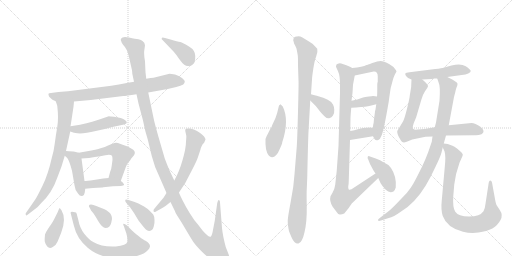
t = 0.00 s
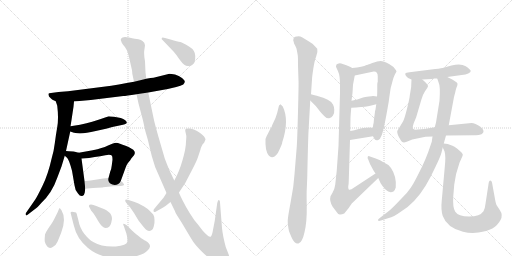
t = 3.75 s
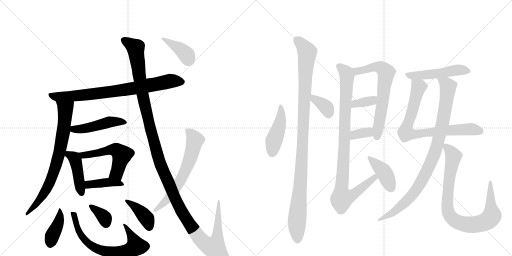
t = 7.49 s
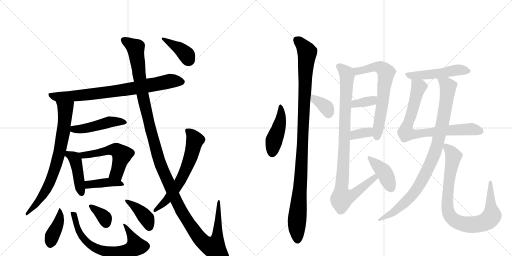
t = 11.24 s
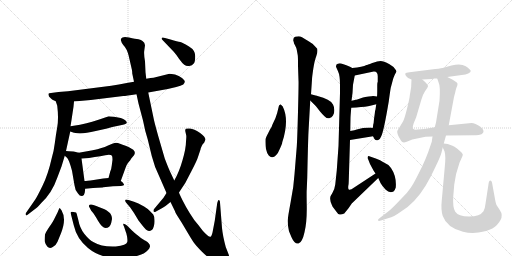
t = 14.98 s
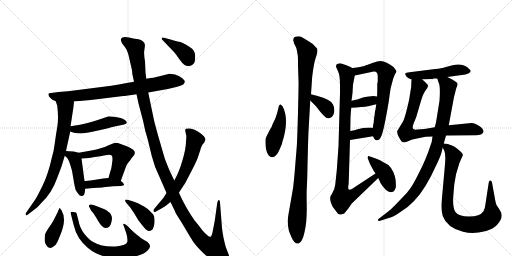
t = 18.73 s

The animated SVG that drew these frames (rendered in a browser with its animation timeline set to each time). Animation: 25 CSS @keyframes rules; one cycle of 18.73 s.

<svg version="1.1" viewBox="0 0 2048 1024" xmlns="http://www.w3.org/2000/svg">
  <g stroke="lightgray" stroke-dasharray="1,1" stroke-width="1" transform="scale(4, 4)">
    <line x1="0" y1="0" x2="256" y2="256"></line>
    <line x1="256" y1="0" x2="0" y2="256"></line>
    <line x1="128" y1="0" x2="128" y2="256"></line>
    <line x1="0" y1="128" x2="256" y2="128"></line>
    <line x1="256" y1="0" x2="512" y2="256"></line>
    <line x1="512" y1="0" x2="256" y2="256"></line>
    <line x1="384" y1="0" x2="384" y2="256"></line>
    <line x1="256" y1="128" x2="512" y2="128"></line>
  </g>
<g transform="scale(1, -1) translate(0, -850)">
   <style type="text/css">
    @keyframes keyframes0 {
      from {
       stroke: black;
       stroke-dashoffset: 788;
       stroke-width: 128;
       }
       72% {
       animation-timing-function: step-end;
       stroke: black;
       stroke-dashoffset: 0;
       stroke-width: 128;
       }
       to {
       stroke: black;
       stroke-width: 1024;
       }
       }
       #make-me-a-hanzi-animation-0 {
         animation: keyframes0 0.891276s both;
         animation-delay: 0.000000s;
         animation-timing-function: linear;
       }
    @keyframes keyframes1 {
      from {
       stroke: black;
       stroke-dashoffset: 756;
       stroke-width: 128;
       }
       71% {
       animation-timing-function: step-end;
       stroke: black;
       stroke-dashoffset: 0;
       stroke-width: 128;
       }
       to {
       stroke: black;
       stroke-width: 1024;
       }
       }
       #make-me-a-hanzi-animation-1 {
         animation: keyframes1 0.865234s both;
         animation-delay: 0.891276s;
         animation-timing-function: linear;
       }
    @keyframes keyframes2 {
      from {
       stroke: black;
       stroke-dashoffset: 470;
       stroke-width: 128;
       }
       60% {
       animation-timing-function: step-end;
       stroke: black;
       stroke-dashoffset: 0;
       stroke-width: 128;
       }
       to {
       stroke: black;
       stroke-width: 1024;
       }
       }
       #make-me-a-hanzi-animation-2 {
         animation: keyframes2 0.632487s both;
         animation-delay: 1.756510s;
         animation-timing-function: linear;
       }
    @keyframes keyframes3 {
      from {
       stroke: black;
       stroke-dashoffset: 433;
       stroke-width: 128;
       }
       58% {
       animation-timing-function: step-end;
       stroke: black;
       stroke-dashoffset: 0;
       stroke-width: 128;
       }
       to {
       stroke: black;
       stroke-width: 1024;
       }
       }
       #make-me-a-hanzi-animation-3 {
         animation: keyframes3 0.602376s both;
         animation-delay: 2.388997s;
         animation-timing-function: linear;
       }
    @keyframes keyframes4 {
      from {
       stroke: black;
       stroke-dashoffset: 537;
       stroke-width: 128;
       }
       64% {
       animation-timing-function: step-end;
       stroke: black;
       stroke-dashoffset: 0;
       stroke-width: 128;
       }
       to {
       stroke: black;
       stroke-width: 1024;
       }
       }
       #make-me-a-hanzi-animation-4 {
         animation: keyframes4 0.687012s both;
         animation-delay: 2.991374s;
         animation-timing-function: linear;
       }
    @keyframes keyframes5 {
      from {
       stroke: black;
       stroke-dashoffset: 406;
       stroke-width: 128;
       }
       57% {
       animation-timing-function: step-end;
       stroke: black;
       stroke-dashoffset: 0;
       stroke-width: 128;
       }
       to {
       stroke: black;
       stroke-width: 1024;
       }
       }
       #make-me-a-hanzi-animation-5 {
         animation: keyframes5 0.580404s both;
         animation-delay: 3.678385s;
         animation-timing-function: linear;
       }
    @keyframes keyframes6 {
      from {
       stroke: black;
       stroke-dashoffset: 402;
       stroke-width: 128;
       }
       57% {
       animation-timing-function: step-end;
       stroke: black;
       stroke-dashoffset: 0;
       stroke-width: 128;
       }
       to {
       stroke: black;
       stroke-width: 1024;
       }
       }
       #make-me-a-hanzi-animation-6 {
         animation: keyframes6 0.577148s both;
         animation-delay: 4.258789s;
         animation-timing-function: linear;
       }
    @keyframes keyframes7 {
      from {
       stroke: black;
       stroke-dashoffset: 689;
       stroke-width: 128;
       }
       69% {
       animation-timing-function: step-end;
       stroke: black;
       stroke-dashoffset: 0;
       stroke-width: 128;
       }
       to {
       stroke: black;
       stroke-width: 1024;
       }
       }
       #make-me-a-hanzi-animation-7 {
         animation: keyframes7 0.810710s both;
         animation-delay: 4.835938s;
         animation-timing-function: linear;
       }
    @keyframes keyframes8 {
      from {
       stroke: black;
       stroke-dashoffset: 352;
       stroke-width: 128;
       }
       53% {
       animation-timing-function: step-end;
       stroke: black;
       stroke-dashoffset: 0;
       stroke-width: 128;
       }
       to {
       stroke: black;
       stroke-width: 1024;
       }
       }
       #make-me-a-hanzi-animation-8 {
         animation: keyframes8 0.536458s both;
         animation-delay: 5.646647s;
         animation-timing-function: linear;
       }
    @keyframes keyframes9 {
      from {
       stroke: black;
       stroke-dashoffset: 396;
       stroke-width: 128;
       }
       56% {
       animation-timing-function: step-end;
       stroke: black;
       stroke-dashoffset: 0;
       stroke-width: 128;
       }
       to {
       stroke: black;
       stroke-width: 1024;
       }
       }
       #make-me-a-hanzi-animation-9 {
         animation: keyframes9 0.572266s both;
         animation-delay: 6.183105s;
         animation-timing-function: linear;
       }
    @keyframes keyframes10 {
      from {
       stroke: black;
       stroke-dashoffset: 1384;
       stroke-width: 128;
       }
       82% {
       animation-timing-function: step-end;
       stroke: black;
       stroke-dashoffset: 0;
       stroke-width: 128;
       }
       to {
       stroke: black;
       stroke-width: 1024;
       }
       }
       #make-me-a-hanzi-animation-10 {
         animation: keyframes10 1.376302s both;
         animation-delay: 6.755371s;
         animation-timing-function: linear;
       }
    @keyframes keyframes11 {
      from {
       stroke: black;
       stroke-dashoffset: 638;
       stroke-width: 128;
       }
       67% {
       animation-timing-function: step-end;
       stroke: black;
       stroke-dashoffset: 0;
       stroke-width: 128;
       }
       to {
       stroke: black;
       stroke-width: 1024;
       }
       }
       #make-me-a-hanzi-animation-11 {
         animation: keyframes11 0.769206s both;
         animation-delay: 8.131673s;
         animation-timing-function: linear;
       }
    @keyframes keyframes12 {
      from {
       stroke: black;
       stroke-dashoffset: 392;
       stroke-width: 128;
       }
       56% {
       animation-timing-function: step-end;
       stroke: black;
       stroke-dashoffset: 0;
       stroke-width: 128;
       }
       to {
       stroke: black;
       stroke-width: 1024;
       }
       }
       #make-me-a-hanzi-animation-12 {
         animation: keyframes12 0.569010s both;
         animation-delay: 8.900879s;
         animation-timing-function: linear;
       }
    @keyframes keyframes13 {
      from {
       stroke: black;
       stroke-dashoffset: 449;
       stroke-width: 128;
       }
       59% {
       animation-timing-function: step-end;
       stroke: black;
       stroke-dashoffset: 0;
       stroke-width: 128;
       }
       to {
       stroke: black;
       stroke-width: 1024;
       }
       }
       #make-me-a-hanzi-animation-13 {
         animation: keyframes13 0.615397s both;
         animation-delay: 9.469889s;
         animation-timing-function: linear;
       }
    @keyframes keyframes14 {
      from {
       stroke: black;
       stroke-dashoffset: 1074;
       stroke-width: 128;
       }
       78% {
       animation-timing-function: step-end;
       stroke: black;
       stroke-dashoffset: 0;
       stroke-width: 128;
       }
       to {
       stroke: black;
       stroke-width: 1024;
       }
       }
       #make-me-a-hanzi-animation-14 {
         animation: keyframes14 1.124023s both;
         animation-delay: 10.085286s;
         animation-timing-function: linear;
       }
    @keyframes keyframes15 {
      from {
       stroke: black;
       stroke-dashoffset: 354;
       stroke-width: 128;
       }
       54% {
       animation-timing-function: step-end;
       stroke: black;
       stroke-dashoffset: 0;
       stroke-width: 128;
       }
       to {
       stroke: black;
       stroke-width: 1024;
       }
       }
       #make-me-a-hanzi-animation-15 {
         animation: keyframes15 0.538086s both;
         animation-delay: 11.209310s;
         animation-timing-function: linear;
       }
    @keyframes keyframes16 {
      from {
       stroke: black;
       stroke-dashoffset: 653;
       stroke-width: 128;
       }
       68% {
       animation-timing-function: step-end;
       stroke: black;
       stroke-dashoffset: 0;
       stroke-width: 128;
       }
       to {
       stroke: black;
       stroke-width: 1024;
       }
       }
       #make-me-a-hanzi-animation-16 {
         animation: keyframes16 0.781413s both;
         animation-delay: 11.747396s;
         animation-timing-function: linear;
       }
    @keyframes keyframes17 {
      from {
       stroke: black;
       stroke-dashoffset: 352;
       stroke-width: 128;
       }
       53% {
       animation-timing-function: step-end;
       stroke: black;
       stroke-dashoffset: 0;
       stroke-width: 128;
       }
       to {
       stroke: black;
       stroke-width: 1024;
       }
       }
       #make-me-a-hanzi-animation-17 {
         animation: keyframes17 0.536458s both;
         animation-delay: 12.528809s;
         animation-timing-function: linear;
       }
    @keyframes keyframes18 {
      from {
       stroke: black;
       stroke-dashoffset: 346;
       stroke-width: 128;
       }
       53% {
       animation-timing-function: step-end;
       stroke: black;
       stroke-dashoffset: 0;
       stroke-width: 128;
       }
       to {
       stroke: black;
       stroke-width: 1024;
       }
       }
       #make-me-a-hanzi-animation-18 {
         animation: keyframes18 0.531576s both;
         animation-delay: 13.065267s;
         animation-timing-function: linear;
       }
    @keyframes keyframes19 {
      from {
       stroke: black;
       stroke-dashoffset: 962;
       stroke-width: 128;
       }
       76% {
       animation-timing-function: step-end;
       stroke: black;
       stroke-dashoffset: 0;
       stroke-width: 128;
       }
       to {
       stroke: black;
       stroke-width: 1024;
       }
       }
       #make-me-a-hanzi-animation-19 {
         animation: keyframes19 1.032878s both;
         animation-delay: 13.596842s;
         animation-timing-function: linear;
       }
    @keyframes keyframes20 {
      from {
       stroke: black;
       stroke-dashoffset: 409;
       stroke-width: 128;
       }
       57% {
       animation-timing-function: step-end;
       stroke: black;
       stroke-dashoffset: 0;
       stroke-width: 128;
       }
       to {
       stroke: black;
       stroke-width: 1024;
       }
       }
       #make-me-a-hanzi-animation-20 {
         animation: keyframes20 0.582845s both;
         animation-delay: 14.629720s;
         animation-timing-function: linear;
       }
    @keyframes keyframes21 {
      from {
       stroke: black;
       stroke-dashoffset: 506;
       stroke-width: 128;
       }
       62% {
       animation-timing-function: step-end;
       stroke: black;
       stroke-dashoffset: 0;
       stroke-width: 128;
       }
       to {
       stroke: black;
       stroke-width: 1024;
       }
       }
       #make-me-a-hanzi-animation-21 {
         animation: keyframes21 0.661784s both;
         animation-delay: 15.212565s;
         animation-timing-function: linear;
       }
    @keyframes keyframes22 {
      from {
       stroke: black;
       stroke-dashoffset: 774;
       stroke-width: 128;
       }
       72% {
       animation-timing-function: step-end;
       stroke: black;
       stroke-dashoffset: 0;
       stroke-width: 128;
       }
       to {
       stroke: black;
       stroke-width: 1024;
       }
       }
       #make-me-a-hanzi-animation-22 {
         animation: keyframes22 0.879883s both;
         animation-delay: 15.874349s;
         animation-timing-function: linear;
       }
    @keyframes keyframes23 {
      from {
       stroke: black;
       stroke-dashoffset: 930;
       stroke-width: 128;
       }
       75% {
       animation-timing-function: step-end;
       stroke: black;
       stroke-dashoffset: 0;
       stroke-width: 128;
       }
       to {
       stroke: black;
       stroke-width: 1024;
       }
       }
       #make-me-a-hanzi-animation-23 {
         animation: keyframes23 1.006836s both;
         animation-delay: 16.754232s;
         animation-timing-function: linear;
       }
    @keyframes keyframes24 {
      from {
       stroke: black;
       stroke-dashoffset: 880;
       stroke-width: 128;
       }
       74% {
       animation-timing-function: step-end;
       stroke: black;
       stroke-dashoffset: 0;
       stroke-width: 128;
       }
       to {
       stroke: black;
       stroke-width: 1024;
       }
       }
       #make-me-a-hanzi-animation-24 {
         animation: keyframes24 0.966146s both;
         animation-delay: 17.761068s;
         animation-timing-function: linear;
       }
</style>
<path d="M 296 444 L 363 450 L 493 466 Q 503 466 546 473 L 593 480 L 671 494 L 705 502 Q 724 507 733 512 Q 739 518 739 523 Q 740 528 728 538 Q 716 548 700 552 Q 684 555 678 555 L 614 539 Q 605 539 585 535 L 536 523 L 507 518 Q 475 511 445 507 L 272 485 L 234 482 L 204 478 Q 195 478 194 475 Q 193 472 196 464 L 204 456 Q 209 451 212 450 L 223 445 L 296 444 Z" fill="lightgray"></path> 
<path d="M 294 423 L 296 444 C 299 474 214 473 223 445 L 229 427 Q 235 376 229 342 Q 223 308 219 276 Q 215 243 207 218 Q 192 151 170 107 Q 148 62 141 52 L 105 0 Q 101 -4 103 -9 Q 105 -15 113 -7 L 139 13 Q 149 19 165 38 Q 208 78 229 139 L 246 184 L 259 227 L 264 246 L 281 324 L 282 345 L 286 370 L 294 423 Z" fill="lightgray"></path> 
<path d="M 281 324 L 296 319 L 309 317 Q 334 314 383 326 Q 432 337 449 342 L 492 351 Q 517 356 501 369 Q 494 374 483 378 L 456 383 Q 440 385 435 385 L 403 374 Q 376 364 320 351 L 282 345 C 252 340 253 333 281 324 Z" fill="lightgray"></path> 
<path d="M 259 227 L 269 218 Q 277 209 288 167 L 298 109 Q 300 88 312 76 Q 320 64 329 66 Q 338 69 339 80 L 341 95 L 338 126 L 326 216 C 323 237 323 237 315 239 L 299 243 Q 290 245 264 246 C 237 247 237 247 259 227 Z" fill="lightgray"></path> 
<path d="M 483 126 L 499 170 Q 507 194 514 201 Q 521 208 525 216 L 536 229 Q 544 242 533 251 Q 517 262 505 266 Q 494 269 480 275 Q 467 281 458 278 Q 449 275 430 267 Q 411 258 371 249 L 315 239 C 285 234 296 214 326 216 L 356 218 L 379 222 Q 402 224 421 229 Q 441 234 448 227 Q 450 221 450 211 L 447 188 Q 446 176 441 164 L 434 138 C 426 109 473 98 483 126 Z" fill="lightgray"></path> 
<path d="M 341 95 L 372 98 Q 412 100 413 101 L 452 105 L 484 106 Q 495 108 496 110 Q 497 112 493 117 Q 490 122 483 126 C 461 141 461 141 434 138 L 413 136 L 375 130 Q 346 126 338 126 C 308 125 311 92 341 95 Z" fill="lightgray"></path> 
<path d="M 246 9 L 239 18 Q 237 18 231 2 L 216 -28 Q 212 -37 197 -58 Q 183 -79 180 -88 Q 178 -107 179 -116 Q 181 -126 189 -136 Q 198 -146 211 -138 Q 225 -130 230 -117 L 244 -83 Q 267 -26 246 9 Z" fill="lightgray"></path> 
<path d="M 299 1 Q 297 2 294 2 Q 280 5 283 -4 L 295 -51 Q 307 -105 352 -142 Q 397 -179 459 -182 Q 497 -184 519 -180 Q 575 -171 592 -150 Q 598 -144 600 -136 Q 601 -124 582 -113 Q 575 -111 554 -94 Q 534 -78 529 -73 L 508 -52 Q 498 -44 494 -45 Q 491 -47 496 -56 L 503 -77 Q 505 -79 508 -95 Q 511 -111 509 -118 Q 507 -131 463 -136 Q 408 -139 373 -118 Q 356 -109 337 -85 Q 319 -62 313 -29 L 308 -10 Q 308 -6 306 -4 Q 307 1 299 1 Z" fill="lightgray"></path> 
<path d="M 445 -41 L 448 -26 Q 448 -9 436 1 Q 424 11 418 13 L 395 22 Q 360 39 356 28 Q 355 24 357 22 L 365 7 L 371 0 Q 376 -5 392 -33 Q 409 -62 422 -62 Q 440 -62 445 -41 Z" fill="lightgray"></path> 
<path d="M 536 43 L 514 50 Q 502 54 501 50 Q 500 45 504 40 L 521 20 L 536 -2 L 554 -32 L 572 -55 Q 585 -71 592 -73 Q 600 -75 607 -70 Q 612 -68 615 -56 Q 619 -44 618 -30 Q 618 -16 613 -8 Q 587 21 565 30 Q 557 35 536 43 Z" fill="lightgray"></path> 
<path d="M 546 473 L 554 436 L 572 368 Q 580 326 591 292 L 607 226 Q 619 178 639 140 L 666 78 L 682 42 L 700 5 Q 700 2 713 -19 Q 727 -40 746 -73 Q 766 -107 775 -120 Q 784 -133 807 -156 Q 831 -180 854 -194 Q 877 -208 892 -209 Q 907 -210 911 -206 Q 923 -194 915 -169 L 903 -138 Q 891 -93 888 -62 L 880 40 Q 880 47 877 49 Q 874 51 872 47 L 869 38 L 859 -33 L 850 -80 Q 846 -96 842 -97 Q 833 -98 811 -73 Q 789 -44 781 -35 Q 774 -26 758 -1 Q 743 23 730 49 Q 717 75 716 80 L 697 128 L 681 162 Q 673 179 659 216 L 634 302 Q 618 359 615 374 L 593 480 L 585 535 L 582 561 L 580 605 Q 575 633 577 647 L 580 669 L 577 679 L 570 686 Q 565 691 554 693 Q 543 694 516 700 Q 490 706 484 695 Q 482 689 485 685 Q 485 681 493 670 Q 508 655 515 626 L 528 569 Q 529 562 529 556 L 536 523 L 546 473 Z" fill="lightgray"></path> 
<path d="M 666 78 L 654 59 L 618 16 Q 613 11 614 5 Q 616 -1 624 4 L 642 14 Q 650 18 662 26 L 682 42 L 716 80 L 741 118 L 766 166 Q 788 208 792 222 L 801 249 Q 802 250 802 253 Q 802 256 810 272 L 817 280 Q 821 290 822 291 Q 822 303 799 319 Q 776 334 760 336 Q 745 337 743 335 Q 740 330 741 326 L 745 308 Q 746 306 744 284 Q 744 257 730 209 Q 716 160 697 128 L 666 78 Z" fill="lightgray"></path> 
<path d="M 651 689 L 695 643 Q 704 633 716 615 Q 729 597 737 591 Q 746 584 757 586 Q 769 588 775 596 Q 781 603 781 626 Q 781 649 756 664 Q 731 679 721 682 Q 711 684 682 692 L 660 698 Q 649 703 647 698 Q 645 693 651 689 Z" fill="lightgray"></path> 
<path d="M 1131 424 L 1122 433 L 1116 428 Q 1109 396 1102 378 L 1089 350 Q 1088 343 1080 332 L 1072 316 Q 1066 306 1062 294 Q 1061 272 1064 254 Q 1068 235 1075 228 Q 1082 220 1089 221 Q 1097 222 1104 229 Q 1112 236 1120 256 Q 1129 275 1129 281 Q 1158 369 1131 424 Z" fill="lightgray"></path> 
<path d="M 1173 688 L 1175 682 Q 1175 677 1180 669 Q 1185 660 1187 651 L 1191 629 Q 1192 624 1192 587 L 1194 528 Q 1195 519 1192 404 Q 1189 289 1187 263 L 1178 153 Q 1175 103 1163 44 Q 1152 -15 1151 -30 Q 1150 -45 1156 -75 L 1166 -99 Q 1179 -128 1194 -124 Q 1209 -120 1218 -79 Q 1228 -38 1227 25 Q 1226 88 1227 92 L 1229 140 Q 1232 283 1234 323 L 1241 448 L 1244 473 L 1248 532 Q 1248 540 1253 574 Q 1258 607 1265 625 Q 1272 643 1269 655 Q 1255 675 1236 684 L 1208 701 Q 1199 706 1188 704 Q 1173 705 1173 688 Z" fill="lightgray"></path> 
<path d="M 1241 448 L 1263 426 L 1281 403 Q 1290 392 1299 384 Q 1308 375 1317 377 Q 1327 379 1332 388 Q 1338 397 1337 411 Q 1336 425 1332 432 Q 1321 454 1270 466 Q 1268 467 1244 473 C 1215 480 1220 469 1241 448 Z" fill="lightgray"></path> 
<path d="M 1586 564 L 1584 569 L 1574 582 L 1558 593 Q 1534 606 1522 606 Q 1511 606 1489 598 Q 1468 590 1466 590 Q 1451 582 1409 578 C 1379 575 1390 542 1419 548 L 1495 564 Q 1511 565 1511 545 L 1511 523 Q 1509 519 1509 510 L 1509 494 Q 1509 471 1508 464 L 1505 433 L 1502 412 Q 1500 408 1499 395 L 1496 374 Q 1495 357 1493 352 L 1491 338 L 1492 305 L 1498 294 Q 1503 286 1513 290 Q 1520 292 1524 303 Q 1534 319 1555 444 Q 1561 489 1563 499 L 1570 525 Q 1574 541 1579 551 L 1586 564 Z" fill="lightgray"></path> 
<path d="M 1405 419 L 1425 420 Q 1466 423 1481 427 L 1505 433 C 1534 440 1538 460 1508 464 L 1493 466 Q 1493 467 1475 464 L 1461 462 Q 1456 462 1452 460 L 1429 452 L 1406 447 C 1377 441 1375 418 1405 419 Z" fill="lightgray"></path> 
<path d="M 1400 290 L 1492 305 C 1522 310 1520 331 1491 338 L 1483 340 Q 1460 340 1452 338 L 1427 332 Q 1421 329 1401 326 C 1371 321 1370 285 1400 290 Z" fill="lightgray"></path> 
<path d="M 1409 578 L 1400 583 Q 1368 597 1359 597 Q 1350 596 1346 592 Q 1344 586 1344 583 L 1352 565 Q 1360 549 1360 511 L 1360 478 L 1354 266 L 1347 168 L 1341 112 Q 1339 95 1330 79 L 1322 65 Q 1317 47 1330 24 L 1345 4 Q 1352 -8 1359 -8 Q 1366 -9 1377 -4 L 1394 17 L 1407 36 L 1513 138 C 1535 159 1527 172 1502 156 L 1406 93 Q 1399 90 1395 92 Q 1392 94 1393 105 Q 1395 115 1395 126 L 1400 290 L 1401 326 L 1402 377 Q 1402 384 1405 419 L 1406 447 L 1410 478 L 1412 511 L 1419 548 C 1423 571 1423 571 1409 578 Z" fill="lightgray"></path> 
<path d="M 1513 138 L 1522 118 Q 1529 105 1543 91 Q 1558 76 1574 84 Q 1580 89 1583 100 Q 1587 144 1564 178 Q 1552 194 1532 202 Q 1523 209 1503 216 L 1480 224 Q 1473 228 1471 223 Q 1469 217 1473 212 L 1480 194 L 1494 168 L 1502 156 L 1513 138 Z" fill="lightgray"></path> 
<path d="M 1789 542 L 1847 550 Q 1863 551 1873 556 Q 1883 561 1883 566 Q 1883 571 1863 585 Q 1843 598 1806 588 L 1770 578 Q 1760 576 1725 572 L 1638 561 Q 1623 560 1621 556 Q 1620 551 1626 544 Q 1633 537 1637 536 L 1646 532 L 1689 532 L 1729 534 L 1735 536 L 1749 536 L 1789 542 Z" fill="lightgray"></path> 
<path d="M 1886 358 L 1795 349 L 1739 341 L 1698 334 L 1669 332 Q 1658 330 1654 334 Q 1645 337 1661 372 L 1665 382 L 1685 450 Q 1690 470 1700 485 Q 1711 499 1712 505 Q 1713 511 1704 518 Q 1701 522 1689 532 C 1667 552 1647 562 1646 532 L 1645 512 Q 1645 503 1644 498 L 1639 467 Q 1638 455 1628 415 Q 1618 375 1612 364 L 1589 326 Q 1587 314 1603 289 Q 1608 282 1612 281 Q 1616 279 1627 283 L 1649 292 L 1702 303 L 1730 304 L 1784 308 L 1900 309 Q 1912 308 1926 313 Q 1944 324 1923 342 Q 1900 358 1886 358 Z" fill="lightgray"></path> 
<path d="M 1795 349 L 1816 462 L 1821 481 Q 1822 488 1826 500 Q 1831 511 1830 515 Q 1830 519 1823 523 L 1809 532 L 1789 542 C 1762 555 1739 564 1749 536 L 1755 518 Q 1762 506 1758 447 L 1744 360 L 1739 341 L 1730 304 L 1727 283 L 1713 242 Q 1703 215 1690 187 Q 1663 132 1653 115 Q 1643 97 1627 78 L 1582 31 Q 1553 2 1545 -2 L 1519 -22 Q 1511 -27 1512 -31 Q 1513 -36 1524 -32 L 1555 -22 Q 1574 -18 1603 3 Q 1659 36 1703 108 Q 1725 145 1743 185 Q 1762 224 1766 240 L 1771 260 L 1775 276 L 1784 308 L 1795 349 Z" fill="lightgray"></path> 
<path d="M 1771 260 L 1778 245 Q 1784 226 1779 181 L 1767 48 Q 1763 11 1771 -14 Q 1788 -61 1852 -77 Q 1884 -85 1914 -80 Q 1981 -72 2002 -30 Q 2013 -10 1999 10 L 1986 30 Q 1982 40 1978 65 L 1968 120 Q 1966 128 1961 128 Q 1957 128 1955 120 L 1942 35 Q 1940 15 1934 5 Q 1920 -16 1876 -16 Q 1833 -16 1821 3 Q 1810 21 1813 64 L 1817 112 Q 1822 155 1838 199 L 1850 226 Q 1854 231 1847 239 Q 1840 246 1828 256 Q 1817 265 1810 267 L 1791 274 L 1775 276 C 1763 278 1763 278 1771 260 Z" fill="lightgray"></path> 
      <clipPath id="make-me-a-hanzi-clip-0">
      <path d="M 296 444 L 363 450 L 493 466 Q 503 466 546 473 L 593 480 L 671 494 L 705 502 Q 724 507 733 512 Q 739 518 739 523 Q 740 528 728 538 Q 716 548 700 552 Q 684 555 678 555 L 614 539 Q 605 539 585 535 L 536 523 L 507 518 Q 475 511 445 507 L 272 485 L 234 482 L 204 478 Q 195 478 194 475 Q 193 472 196 464 L 204 456 Q 209 451 212 450 L 223 445 L 296 444 Z" fill="lightgray"></path>
      </clipPath>
      <path clip-path="url(#make-me-a-hanzi-clip-0)" d="M 201 471 L 225 463 L 341 470 L 515 493 L 679 526 L 727 522 " fill="none" id="make-me-a-hanzi-animation-0" stroke-dasharray="660 1320" stroke-linecap="round"></path>

      <clipPath id="make-me-a-hanzi-clip-1">
      <path d="M 294 423 L 296 444 C 299 474 214 473 223 445 L 229 427 Q 235 376 229 342 Q 223 308 219 276 Q 215 243 207 218 Q 192 151 170 107 Q 148 62 141 52 L 105 0 Q 101 -4 103 -9 Q 105 -15 113 -7 L 139 13 Q 149 19 165 38 Q 208 78 229 139 L 246 184 L 259 227 L 264 246 L 281 324 L 282 345 L 286 370 L 294 423 Z" fill="lightgray"></path>
      </clipPath>
      <path clip-path="url(#make-me-a-hanzi-clip-1)" d="M 230 442 L 261 414 L 256 341 L 235 227 L 190 100 L 151 41 L 107 -5 " fill="none" id="make-me-a-hanzi-animation-1" stroke-dasharray="628 1256" stroke-linecap="round"></path>

      <clipPath id="make-me-a-hanzi-clip-2">
      <path d="M 281 324 L 296 319 L 309 317 Q 334 314 383 326 Q 432 337 449 342 L 492 351 Q 517 356 501 369 Q 494 374 483 378 L 456 383 Q 440 385 435 385 L 403 374 Q 376 364 320 351 L 282 345 C 252 340 253 333 281 324 Z" fill="lightgray"></path>
      </clipPath>
      <path clip-path="url(#make-me-a-hanzi-clip-2)" d="M 289 339 L 295 333 L 326 334 L 437 362 L 497 360 " fill="none" id="make-me-a-hanzi-animation-2" stroke-dasharray="342 684" stroke-linecap="round"></path>

      <clipPath id="make-me-a-hanzi-clip-3">
      <path d="M 259 227 L 269 218 Q 277 209 288 167 L 298 109 Q 300 88 312 76 Q 320 64 329 66 Q 338 69 339 80 L 341 95 L 338 126 L 326 216 C 323 237 323 237 315 239 L 299 243 Q 290 245 264 246 C 237 247 237 247 259 227 Z" fill="lightgray"></path>
      </clipPath>
      <path clip-path="url(#make-me-a-hanzi-clip-3)" d="M 271 239 L 301 211 L 326 77 " fill="none" id="make-me-a-hanzi-animation-3" stroke-dasharray="305 610" stroke-linecap="round"></path>

      <clipPath id="make-me-a-hanzi-clip-4">
      <path d="M 483 126 L 499 170 Q 507 194 514 201 Q 521 208 525 216 L 536 229 Q 544 242 533 251 Q 517 262 505 266 Q 494 269 480 275 Q 467 281 458 278 Q 449 275 430 267 Q 411 258 371 249 L 315 239 C 285 234 296 214 326 216 L 356 218 L 379 222 Q 402 224 421 229 Q 441 234 448 227 Q 450 221 450 211 L 447 188 Q 446 176 441 164 L 434 138 C 426 109 473 98 483 126 Z" fill="lightgray"></path>
      </clipPath>
      <path clip-path="url(#make-me-a-hanzi-clip-4)" d="M 323 236 L 334 229 L 348 230 L 446 252 L 475 244 L 488 230 L 472 172 L 467 157 L 442 143 " fill="none" id="make-me-a-hanzi-animation-4" stroke-dasharray="409 818" stroke-linecap="round"></path>

      <clipPath id="make-me-a-hanzi-clip-5">
      <path d="M 341 95 L 372 98 Q 412 100 413 101 L 452 105 L 484 106 Q 495 108 496 110 Q 497 112 493 117 Q 490 122 483 126 C 461 141 461 141 434 138 L 413 136 L 375 130 Q 346 126 338 126 C 308 125 311 92 341 95 Z" fill="lightgray"></path>
      </clipPath>
      <path clip-path="url(#make-me-a-hanzi-clip-5)" d="M 342 119 L 363 112 L 436 121 L 474 118 L 489 111 " fill="none" id="make-me-a-hanzi-animation-5" stroke-dasharray="278 556" stroke-linecap="round"></path>

      <clipPath id="make-me-a-hanzi-clip-6">
      <path d="M 246 9 L 239 18 Q 237 18 231 2 L 216 -28 Q 212 -37 197 -58 Q 183 -79 180 -88 Q 178 -107 179 -116 Q 181 -126 189 -136 Q 198 -146 211 -138 Q 225 -130 230 -117 L 244 -83 Q 267 -26 246 9 Z" fill="lightgray"></path>
      </clipPath>
      <path clip-path="url(#make-me-a-hanzi-clip-6)" d="M 242 13 L 235 -38 L 208 -96 L 201 -126 " fill="none" id="make-me-a-hanzi-animation-6" stroke-dasharray="274 548" stroke-linecap="round"></path>

      <clipPath id="make-me-a-hanzi-clip-7">
      <path d="M 299 1 Q 297 2 294 2 Q 280 5 283 -4 L 295 -51 Q 307 -105 352 -142 Q 397 -179 459 -182 Q 497 -184 519 -180 Q 575 -171 592 -150 Q 598 -144 600 -136 Q 601 -124 582 -113 Q 575 -111 554 -94 Q 534 -78 529 -73 L 508 -52 Q 498 -44 494 -45 Q 491 -47 496 -56 L 503 -77 Q 505 -79 508 -95 Q 511 -111 509 -118 Q 507 -131 463 -136 Q 408 -139 373 -118 Q 356 -109 337 -85 Q 319 -62 313 -29 L 308 -10 Q 308 -6 306 -4 Q 307 1 299 1 Z" fill="lightgray"></path>
      </clipPath>
      <path clip-path="url(#make-me-a-hanzi-clip-7)" d="M 292 -8 L 318 -82 L 334 -105 L 378 -141 L 427 -157 L 469 -160 L 509 -154 L 544 -135 L 501 -49 " fill="none" id="make-me-a-hanzi-animation-7" stroke-dasharray="561 1122" stroke-linecap="round"></path>

      <clipPath id="make-me-a-hanzi-clip-8">
      <path d="M 445 -41 L 448 -26 Q 448 -9 436 1 Q 424 11 418 13 L 395 22 Q 360 39 356 28 Q 355 24 357 22 L 365 7 L 371 0 Q 376 -5 392 -33 Q 409 -62 422 -62 Q 440 -62 445 -41 Z" fill="lightgray"></path>
      </clipPath>
      <path clip-path="url(#make-me-a-hanzi-clip-8)" d="M 362 26 L 414 -16 L 424 -43 " fill="none" id="make-me-a-hanzi-animation-8" stroke-dasharray="224 448" stroke-linecap="round"></path>

      <clipPath id="make-me-a-hanzi-clip-9">
      <path d="M 536 43 L 514 50 Q 502 54 501 50 Q 500 45 504 40 L 521 20 L 536 -2 L 554 -32 L 572 -55 Q 585 -71 592 -73 Q 600 -75 607 -70 Q 612 -68 615 -56 Q 619 -44 618 -30 Q 618 -16 613 -8 Q 587 21 565 30 Q 557 35 536 43 Z" fill="lightgray"></path>
      </clipPath>
      <path clip-path="url(#make-me-a-hanzi-clip-9)" d="M 508 47 L 585 -22 L 597 -57 " fill="none" id="make-me-a-hanzi-animation-9" stroke-dasharray="268 536" stroke-linecap="round"></path>

      <clipPath id="make-me-a-hanzi-clip-10">
      <path d="M 546 473 L 554 436 L 572 368 Q 580 326 591 292 L 607 226 Q 619 178 639 140 L 666 78 L 682 42 L 700 5 Q 700 2 713 -19 Q 727 -40 746 -73 Q 766 -107 775 -120 Q 784 -133 807 -156 Q 831 -180 854 -194 Q 877 -208 892 -209 Q 907 -210 911 -206 Q 923 -194 915 -169 L 903 -138 Q 891 -93 888 -62 L 880 40 Q 880 47 877 49 Q 874 51 872 47 L 869 38 L 859 -33 L 850 -80 Q 846 -96 842 -97 Q 833 -98 811 -73 Q 789 -44 781 -35 Q 774 -26 758 -1 Q 743 23 730 49 Q 717 75 716 80 L 697 128 L 681 162 Q 673 179 659 216 L 634 302 Q 618 359 615 374 L 593 480 L 585 535 L 582 561 L 580 605 Q 575 633 577 647 L 580 669 L 577 679 L 570 686 Q 565 691 554 693 Q 543 694 516 700 Q 490 706 484 695 Q 482 689 485 685 Q 485 681 493 670 Q 508 655 515 626 L 528 569 Q 529 562 529 556 L 536 523 L 546 473 Z" fill="lightgray"></path>
      </clipPath>
      <path clip-path="url(#make-me-a-hanzi-clip-10)" d="M 493 691 L 542 657 L 568 483 L 598 348 L 636 209 L 700 57 L 736 -12 L 801 -106 L 828 -129 L 857 -140 L 870 -101 L 876 44 " fill="none" id="make-me-a-hanzi-animation-10" stroke-dasharray="1256 2512" stroke-linecap="round"></path>

      <clipPath id="make-me-a-hanzi-clip-11">
      <path d="M 666 78 L 654 59 L 618 16 Q 613 11 614 5 Q 616 -1 624 4 L 642 14 Q 650 18 662 26 L 682 42 L 716 80 L 741 118 L 766 166 Q 788 208 792 222 L 801 249 Q 802 250 802 253 Q 802 256 810 272 L 817 280 Q 821 290 822 291 Q 822 303 799 319 Q 776 334 760 336 Q 745 337 743 335 Q 740 330 741 326 L 745 308 Q 746 306 744 284 Q 744 257 730 209 Q 716 160 697 128 L 666 78 Z" fill="lightgray"></path>
      </clipPath>
      <path clip-path="url(#make-me-a-hanzi-clip-11)" d="M 747 329 L 769 309 L 779 290 L 750 186 L 719 123 L 682 68 L 619 9 " fill="none" id="make-me-a-hanzi-animation-11" stroke-dasharray="510 1020" stroke-linecap="round"></path>

      <clipPath id="make-me-a-hanzi-clip-12">
      <path d="M 651 689 L 695 643 Q 704 633 716 615 Q 729 597 737 591 Q 746 584 757 586 Q 769 588 775 596 Q 781 603 781 626 Q 781 649 756 664 Q 731 679 721 682 Q 711 684 682 692 L 660 698 Q 649 703 647 698 Q 645 693 651 689 Z" fill="lightgray"></path>
      </clipPath>
      <path clip-path="url(#make-me-a-hanzi-clip-12)" d="M 654 696 L 734 643 L 756 610 " fill="none" id="make-me-a-hanzi-animation-12" stroke-dasharray="264 528" stroke-linecap="round"></path>

      <clipPath id="make-me-a-hanzi-clip-13">
      <path d="M 1131 424 L 1122 433 L 1116 428 Q 1109 396 1102 378 L 1089 350 Q 1088 343 1080 332 L 1072 316 Q 1066 306 1062 294 Q 1061 272 1064 254 Q 1068 235 1075 228 Q 1082 220 1089 221 Q 1097 222 1104 229 Q 1112 236 1120 256 Q 1129 275 1129 281 Q 1158 369 1131 424 Z" fill="lightgray"></path>
      </clipPath>
      <path clip-path="url(#make-me-a-hanzi-clip-13)" d="M 1123 425 L 1123 375 L 1096 288 L 1088 237 " fill="none" id="make-me-a-hanzi-animation-13" stroke-dasharray="321 642" stroke-linecap="round"></path>

      <clipPath id="make-me-a-hanzi-clip-14">
      <path d="M 1173 688 L 1175 682 Q 1175 677 1180 669 Q 1185 660 1187 651 L 1191 629 Q 1192 624 1192 587 L 1194 528 Q 1195 519 1192 404 Q 1189 289 1187 263 L 1178 153 Q 1175 103 1163 44 Q 1152 -15 1151 -30 Q 1150 -45 1156 -75 L 1166 -99 Q 1179 -128 1194 -124 Q 1209 -120 1218 -79 Q 1228 -38 1227 25 Q 1226 88 1227 92 L 1229 140 Q 1232 283 1234 323 L 1241 448 L 1244 473 L 1248 532 Q 1248 540 1253 574 Q 1258 607 1265 625 Q 1272 643 1269 655 Q 1255 675 1236 684 L 1208 701 Q 1199 706 1188 704 Q 1173 705 1173 688 Z" fill="lightgray"></path>
      </clipPath>
      <path clip-path="url(#make-me-a-hanzi-clip-14)" d="M 1186 691 L 1229 641 L 1214 417 L 1205 152 L 1187 -45 L 1190 -110 " fill="none" id="make-me-a-hanzi-animation-14" stroke-dasharray="946 1892" stroke-linecap="round"></path>

      <clipPath id="make-me-a-hanzi-clip-15">
      <path d="M 1241 448 L 1263 426 L 1281 403 Q 1290 392 1299 384 Q 1308 375 1317 377 Q 1327 379 1332 388 Q 1338 397 1337 411 Q 1336 425 1332 432 Q 1321 454 1270 466 Q 1268 467 1244 473 C 1215 480 1220 469 1241 448 Z" fill="lightgray"></path>
      </clipPath>
      <path clip-path="url(#make-me-a-hanzi-clip-15)" d="M 1252 466 L 1257 453 L 1303 422 L 1314 396 " fill="none" id="make-me-a-hanzi-animation-15" stroke-dasharray="226 452" stroke-linecap="round"></path>

      <clipPath id="make-me-a-hanzi-clip-16">
      <path d="M 1586 564 L 1584 569 L 1574 582 L 1558 593 Q 1534 606 1522 606 Q 1511 606 1489 598 Q 1468 590 1466 590 Q 1451 582 1409 578 C 1379 575 1390 542 1419 548 L 1495 564 Q 1511 565 1511 545 L 1511 523 Q 1509 519 1509 510 L 1509 494 Q 1509 471 1508 464 L 1505 433 L 1502 412 Q 1500 408 1499 395 L 1496 374 Q 1495 357 1493 352 L 1491 338 L 1492 305 L 1498 294 Q 1503 286 1513 290 Q 1520 292 1524 303 Q 1534 319 1555 444 Q 1561 489 1563 499 L 1570 525 Q 1574 541 1579 551 L 1586 564 Z" fill="lightgray"></path>
      </clipPath>
      <path clip-path="url(#make-me-a-hanzi-clip-16)" d="M 1419 573 L 1429 565 L 1513 582 L 1528 577 L 1544 559 L 1509 303 " fill="none" id="make-me-a-hanzi-animation-16" stroke-dasharray="525 1050" stroke-linecap="round"></path>

      <clipPath id="make-me-a-hanzi-clip-17">
      <path d="M 1405 419 L 1425 420 Q 1466 423 1481 427 L 1505 433 C 1534 440 1538 460 1508 464 L 1493 466 Q 1493 467 1475 464 L 1461 462 Q 1456 462 1452 460 L 1429 452 L 1406 447 C 1377 441 1375 418 1405 419 Z" fill="lightgray"></path>
      </clipPath>
      <path clip-path="url(#make-me-a-hanzi-clip-17)" d="M 1410 426 L 1426 436 L 1483 446 L 1499 457 " fill="none" id="make-me-a-hanzi-animation-17" stroke-dasharray="224 448" stroke-linecap="round"></path>

      <clipPath id="make-me-a-hanzi-clip-18">
      <path d="M 1400 290 L 1492 305 C 1522 310 1520 331 1491 338 L 1483 340 Q 1460 340 1452 338 L 1427 332 Q 1421 329 1401 326 C 1371 321 1370 285 1400 290 Z" fill="lightgray"></path>
      </clipPath>
      <path clip-path="url(#make-me-a-hanzi-clip-18)" d="M 1407 296 L 1419 311 L 1466 320 L 1485 332 " fill="none" id="make-me-a-hanzi-animation-18" stroke-dasharray="218 436" stroke-linecap="round"></path>

      <clipPath id="make-me-a-hanzi-clip-19">
      <path d="M 1409 578 L 1400 583 Q 1368 597 1359 597 Q 1350 596 1346 592 Q 1344 586 1344 583 L 1352 565 Q 1360 549 1360 511 L 1360 478 L 1354 266 L 1347 168 L 1341 112 Q 1339 95 1330 79 L 1322 65 Q 1317 47 1330 24 L 1345 4 Q 1352 -8 1359 -8 Q 1366 -9 1377 -4 L 1394 17 L 1407 36 L 1513 138 C 1535 159 1527 172 1502 156 L 1406 93 Q 1399 90 1395 92 Q 1392 94 1393 105 Q 1395 115 1395 126 L 1400 290 L 1401 326 L 1402 377 Q 1402 384 1405 419 L 1406 447 L 1410 478 L 1412 511 L 1419 548 C 1423 571 1423 571 1409 578 Z" fill="lightgray"></path>
      </clipPath>
      <path clip-path="url(#make-me-a-hanzi-clip-19)" d="M 1356 585 L 1381 564 L 1388 547 L 1365 86 L 1368 57 L 1419 76 L 1498 139 L 1499 148 " fill="none" id="make-me-a-hanzi-animation-19" stroke-dasharray="834 1668" stroke-linecap="round"></path>

      <clipPath id="make-me-a-hanzi-clip-20">
      <path d="M 1513 138 L 1522 118 Q 1529 105 1543 91 Q 1558 76 1574 84 Q 1580 89 1583 100 Q 1587 144 1564 178 Q 1552 194 1532 202 Q 1523 209 1503 216 L 1480 224 Q 1473 228 1471 223 Q 1469 217 1473 212 L 1480 194 L 1494 168 L 1502 156 L 1513 138 Z" fill="lightgray"></path>
      </clipPath>
      <path clip-path="url(#make-me-a-hanzi-clip-20)" d="M 1476 218 L 1536 162 L 1564 97 " fill="none" id="make-me-a-hanzi-animation-20" stroke-dasharray="281 562" stroke-linecap="round"></path>

      <clipPath id="make-me-a-hanzi-clip-21">
      <path d="M 1789 542 L 1847 550 Q 1863 551 1873 556 Q 1883 561 1883 566 Q 1883 571 1863 585 Q 1843 598 1806 588 L 1770 578 Q 1760 576 1725 572 L 1638 561 Q 1623 560 1621 556 Q 1620 551 1626 544 Q 1633 537 1637 536 L 1646 532 L 1689 532 L 1729 534 L 1735 536 L 1749 536 L 1789 542 Z" fill="lightgray"></path>
      </clipPath>
      <path clip-path="url(#make-me-a-hanzi-clip-21)" d="M 1627 552 L 1653 547 L 1726 553 L 1832 571 L 1874 565 " fill="none" id="make-me-a-hanzi-animation-21" stroke-dasharray="378 756" stroke-linecap="round"></path>

      <clipPath id="make-me-a-hanzi-clip-22">
      <path d="M 1886 358 L 1795 349 L 1739 341 L 1698 334 L 1669 332 Q 1658 330 1654 334 Q 1645 337 1661 372 L 1665 382 L 1685 450 Q 1690 470 1700 485 Q 1711 499 1712 505 Q 1713 511 1704 518 Q 1701 522 1689 532 C 1667 552 1647 562 1646 532 L 1645 512 Q 1645 503 1644 498 L 1639 467 Q 1638 455 1628 415 Q 1618 375 1612 364 L 1589 326 Q 1587 314 1603 289 Q 1608 282 1612 281 Q 1616 279 1627 283 L 1649 292 L 1702 303 L 1730 304 L 1784 308 L 1900 309 Q 1912 308 1926 313 Q 1944 324 1923 342 Q 1900 358 1886 358 Z" fill="lightgray"></path>
      </clipPath>
      <path clip-path="url(#make-me-a-hanzi-clip-22)" d="M 1653 527 L 1673 503 L 1673 494 L 1624 320 L 1665 313 L 1835 331 L 1887 333 L 1919 327 " fill="none" id="make-me-a-hanzi-animation-22" stroke-dasharray="646 1292" stroke-linecap="round"></path>

      <clipPath id="make-me-a-hanzi-clip-23">
      <path d="M 1795 349 L 1816 462 L 1821 481 Q 1822 488 1826 500 Q 1831 511 1830 515 Q 1830 519 1823 523 L 1809 532 L 1789 542 C 1762 555 1739 564 1749 536 L 1755 518 Q 1762 506 1758 447 L 1744 360 L 1739 341 L 1730 304 L 1727 283 L 1713 242 Q 1703 215 1690 187 Q 1663 132 1653 115 Q 1643 97 1627 78 L 1582 31 Q 1553 2 1545 -2 L 1519 -22 Q 1511 -27 1512 -31 Q 1513 -36 1524 -32 L 1555 -22 Q 1574 -18 1603 3 Q 1659 36 1703 108 Q 1725 145 1743 185 Q 1762 224 1766 240 L 1771 260 L 1775 276 L 1784 308 L 1795 349 Z" fill="lightgray"></path>
      </clipPath>
      <path clip-path="url(#make-me-a-hanzi-clip-23)" d="M 1756 533 L 1790 507 L 1791 492 L 1771 361 L 1726 204 L 1679 113 L 1645 65 L 1574 2 L 1518 -29 " fill="none" id="make-me-a-hanzi-animation-23" stroke-dasharray="802 1604" stroke-linecap="round"></path>

      <clipPath id="make-me-a-hanzi-clip-24">
      <path d="M 1771 260 L 1778 245 Q 1784 226 1779 181 L 1767 48 Q 1763 11 1771 -14 Q 1788 -61 1852 -77 Q 1884 -85 1914 -80 Q 1981 -72 2002 -30 Q 2013 -10 1999 10 L 1986 30 Q 1982 40 1978 65 L 1968 120 Q 1966 128 1961 128 Q 1957 128 1955 120 L 1942 35 Q 1940 15 1934 5 Q 1920 -16 1876 -16 Q 1833 -16 1821 3 Q 1810 21 1813 64 L 1817 112 Q 1822 155 1838 199 L 1850 226 Q 1854 231 1847 239 Q 1840 246 1828 256 Q 1817 265 1810 267 L 1791 274 L 1775 276 C 1763 278 1763 278 1771 260 Z" fill="lightgray"></path>
      </clipPath>
      <path clip-path="url(#make-me-a-hanzi-clip-24)" d="M 1778 271 L 1814 225 L 1794 113 L 1789 38 L 1797 -10 L 1809 -25 L 1852 -46 L 1879 -49 L 1918 -45 L 1957 -26 L 1968 -12 L 1962 121 " fill="none" id="make-me-a-hanzi-animation-24" stroke-dasharray="752 1504" stroke-linecap="round"></path>

</g>
</svg>
